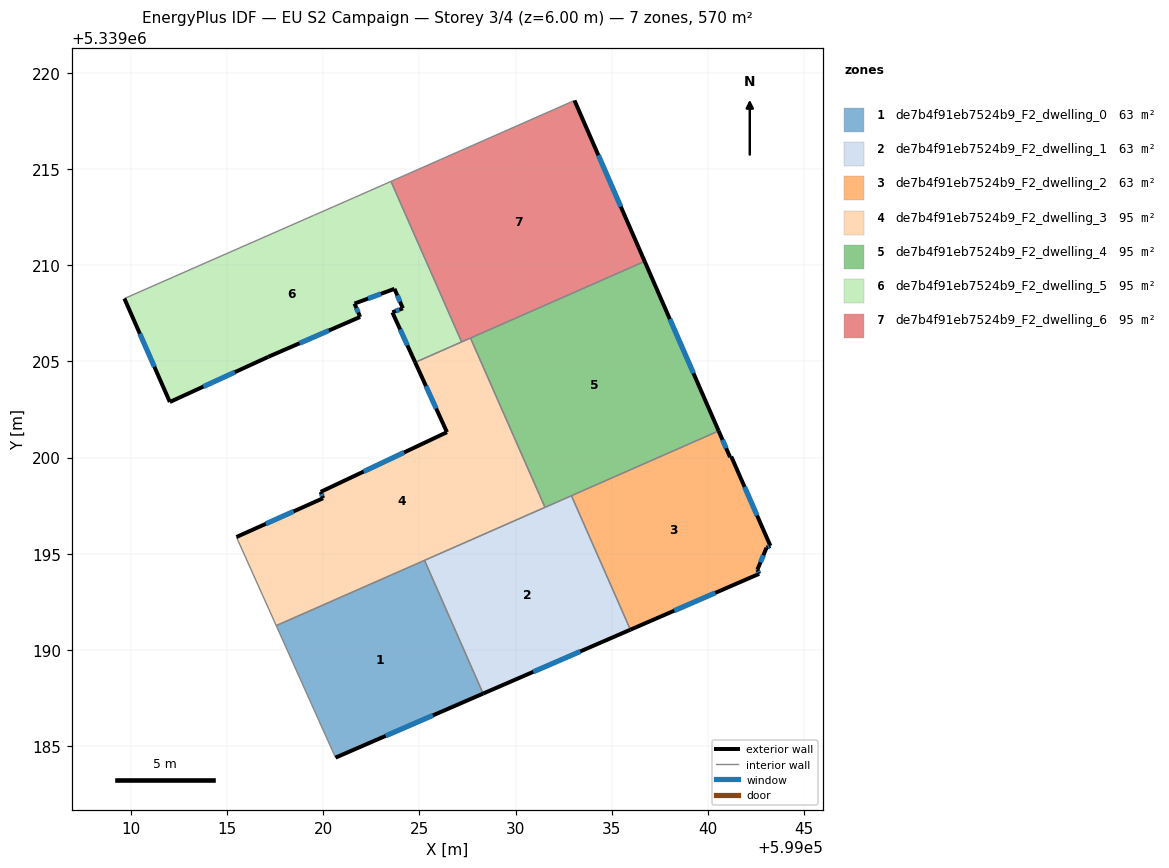
=== STOREY PLAN SPEC (per zone: floor XY polygon, exterior-wall plan segments, windows/doors) ===
zone 1: de7b4f91eb7524b9_F2_dwelling_0  (63.3 m²)
  floor: (599025.27, 5339194.66) (599028.31, 5339187.73) (599020.64, 5339184.40) (599017.56, 5339191.26)
  exterior wall: (599020.64, 5339184.40) – (599028.31, 5339187.73)  [8.4 m]
    window: (599023.25, 5339185.53) – (599025.70, 5339186.60)  [2.6 m²]
  interior walls: 3
zone 2: de7b4f91eb7524b9_F2_dwelling_1  (63.3 m²)
  floor: (599032.91, 5339198.02) (599035.97, 5339191.05) (599028.31, 5339187.73) (599025.27, 5339194.66)
  exterior wall: (599028.31, 5339187.73) – (599035.97, 5339191.05)  [8.3 m]
    window: (599030.92, 5339188.86) – (599033.37, 5339189.92)  [2.6 m²]
  interior walls: 4
zone 3: de7b4f91eb7524b9_F2_dwelling_2  (63.3 m²)
  floor: (599041.21, 5339200.05) (599043.25, 5339195.41) (599043.05, 5339195.31) (599042.57, 5339194.16) (599042.66, 5339193.96) (599035.97, 5339191.05) (599032.91, 5339198.02) (599040.56, 5339201.38) (599041.15, 5339200.02)
  exterior wall: (599041.15, 5339200.02) – (599040.56, 5339201.38)  [1.5 m]
    window: (599040.95, 5339200.48) – (599040.76, 5339200.92)  [0.5 m²]
  exterior wall: (599041.21, 5339200.05) – (599041.15, 5339200.02)  [0.1 m]
  exterior wall: (599043.25, 5339195.41) – (599041.21, 5339200.05)  [5.1 m]
    window: (599042.56, 5339196.99) – (599041.91, 5339198.47)  [1.6 m²]
  exterior wall: (599043.05, 5339195.31) – (599043.25, 5339195.41)  [0.2 m]
    window: (599043.12, 5339195.35) – (599043.18, 5339195.38)  [0.1 m²]
  exterior wall: (599042.57, 5339194.16) – (599043.05, 5339195.31)  [1.2 m]
    window: (599042.73, 5339194.55) – (599042.89, 5339194.92)  [0.4 m²]
  exterior wall: (599042.66, 5339193.96) – (599042.57, 5339194.16)  [0.2 m]
    window: (599042.63, 5339194.03) – (599042.60, 5339194.09)  [0.1 m²]
  exterior wall: (599035.97, 5339191.05) – (599042.66, 5339193.96)  [7.3 m]
    window: (599038.25, 5339192.04) – (599040.39, 5339192.97)  [2.2 m²]
  interior walls: 2
zone 4: de7b4f91eb7524b9_F2_dwelling_3  (95.0 m²)
  floor: (599027.66, 5339206.21) (599031.53, 5339197.41) (599017.56, 5339191.26) (599015.49, 5339195.87) (599020.00, 5339197.89) (599019.87, 5339198.21) (599026.44, 5339201.32) (599024.78, 5339204.95)
  exterior wall: (599024.78, 5339204.95) – (599026.44, 5339201.32)  [4.0 m]
    window: (599025.34, 5339203.71) – (599025.87, 5339202.55)  [1.2 m²]
  exterior wall: (599020.00, 5339197.89) – (599015.49, 5339195.87)  [4.9 m]
    window: (599018.46, 5339197.20) – (599017.02, 5339196.56)  [1.5 m²]
  exterior wall: (599019.87, 5339198.21) – (599020.00, 5339197.89)  [0.4 m]
    window: (599019.91, 5339198.10) – (599019.95, 5339198.00)  [0.1 m²]
  exterior wall: (599026.44, 5339201.32) – (599019.87, 5339198.21)  [7.3 m]
    window: (599024.20, 5339200.26) – (599022.10, 5339199.27)  [2.2 m²]
  interior walls: 6
zone 5: de7b4f91eb7524b9_F2_dwelling_4  (95.0 m²)
  floor: (599036.71, 5339210.20) (599040.56, 5339201.38) (599031.53, 5339197.41) (599027.66, 5339206.21)
  exterior wall: (599040.56, 5339201.38) – (599036.71, 5339210.20)  [9.6 m]
    window: (599039.25, 5339204.38) – (599038.02, 5339207.20)  [2.9 m²]
  interior walls: 4
zone 6: de7b4f91eb7524b9_F2_dwelling_5  (95.0 m²)
  floor: (599023.53, 5339214.36) (599027.20, 5339206.01) (599024.78, 5339204.95) (599023.60, 5339207.55) (599024.14, 5339207.76) (599023.71, 5339208.77) (599021.63, 5339208.00) (599021.92, 5339207.31) (599017.15, 5339205.24) (599012.03, 5339202.89) (599009.67, 5339208.27) (599019.52, 5339212.59) (599019.55, 5339212.61) (599021.66, 5339213.53)
  exterior wall: (599021.92, 5339207.31) – (599021.63, 5339208.00)  [0.8 m]
    window: (599021.82, 5339207.55) – (599021.73, 5339207.77)  [0.2 m²]
  exterior wall: (599017.15, 5339205.24) – (599021.92, 5339207.31)  [5.2 m]
    window: (599018.77, 5339205.94) – (599020.30, 5339206.60)  [1.6 m²]
  exterior wall: (599012.03, 5339202.89) – (599017.15, 5339205.24)  [5.6 m]
    window: (599013.77, 5339203.69) – (599015.41, 5339204.44)  [1.7 m²]
  exterior wall: (599009.67, 5339208.27) – (599012.03, 5339202.89)  [5.9 m]
    window: (599010.47, 5339206.44) – (599011.23, 5339204.72)  [1.8 m²]
  exterior wall: (599023.60, 5339207.55) – (599024.78, 5339204.95)  [2.9 m]
    window: (599024.00, 5339206.66) – (599024.38, 5339205.83)  [0.9 m²]
  exterior wall: (599024.14, 5339207.76) – (599023.60, 5339207.55)  [0.6 m]
    window: (599023.96, 5339207.69) – (599023.78, 5339207.62)  [0.2 m²]
  exterior wall: (599023.71, 5339208.77) – (599024.14, 5339207.76)  [1.1 m]
    window: (599023.85, 5339208.43) – (599023.99, 5339208.10)  [0.3 m²]
  exterior wall: (599021.63, 5339208.00) – (599023.71, 5339208.77)  [2.2 m]
    window: (599022.34, 5339208.26) – (599023.00, 5339208.51)  [0.7 m²]
  interior walls: 6
zone 7: de7b4f91eb7524b9_F2_dwelling_6  (95.0 m²)
  floor: (599033.06, 5339218.56) (599036.71, 5339210.20) (599027.20, 5339206.01) (599023.53, 5339214.36)
  exterior wall: (599036.71, 5339210.20) – (599033.06, 5339218.56)  [9.1 m]
    window: (599035.47, 5339213.04) – (599034.31, 5339215.72)  [2.8 m²]
  interior walls: 4

=== DERIVED (storey summary) ===
Building: EU S2 Campaign
Storey: 3 of 4  (floor level z = 6.00 m)
Storey gross floor area: 569.8 m²
Zones on this storey: 7
  - de7b4f91eb7524b9_F2_dwelling_0: floor 63.3 m²; exterior wall 8.4 m (25.1 m²); 1 window(s) 2.6 m²; WWR 10.2%
  - de7b4f91eb7524b9_F2_dwelling_1: floor 63.3 m²; exterior wall 8.3 m (25.0 m²); 1 window(s) 2.6 m²; WWR 10.2%
  - de7b4f91eb7524b9_F2_dwelling_2: floor 63.3 m²; exterior wall 15.6 m (46.8 m²); 6 window(s) 4.8 m²; WWR 10.2%
  - de7b4f91eb7524b9_F2_dwelling_3: floor 95.0 m²; exterior wall 16.5 m (49.6 m²); 4 window(s) 5.1 m²; WWR 10.2%
  - de7b4f91eb7524b9_F2_dwelling_4: floor 95.0 m²; exterior wall 9.6 m (28.8 m²); 1 window(s) 2.9 m²; WWR 10.2%
  - de7b4f91eb7524b9_F2_dwelling_5: floor 95.0 m²; exterior wall 24.2 m (72.7 m²); 8 window(s) 7.4 m²; WWR 10.2%
  - de7b4f91eb7524b9_F2_dwelling_6: floor 95.0 m²; exterior wall 9.1 m (27.4 m²); 1 window(s) 2.8 m²; WWR 10.2%
Zone adjacency (shared interzone walls):
  - de7b4f91eb7524b9_F2_dwelling_0 ↔ de7b4f91eb7524b9_F2_dwelling_1
  - de7b4f91eb7524b9_F2_dwelling_0 ↔ de7b4f91eb7524b9_F2_dwelling_3
  - de7b4f91eb7524b9_F2_dwelling_1 ↔ de7b4f91eb7524b9_F2_dwelling_2
  - de7b4f91eb7524b9_F2_dwelling_1 ↔ de7b4f91eb7524b9_F2_dwelling_3
  - de7b4f91eb7524b9_F2_dwelling_1 ↔ de7b4f91eb7524b9_F2_dwelling_4
  - de7b4f91eb7524b9_F2_dwelling_2 ↔ de7b4f91eb7524b9_F2_dwelling_4
  - de7b4f91eb7524b9_F2_dwelling_3 ↔ de7b4f91eb7524b9_F2_dwelling_4
  - de7b4f91eb7524b9_F2_dwelling_3 ↔ de7b4f91eb7524b9_F2_dwelling_5
  - de7b4f91eb7524b9_F2_dwelling_3 ↔ de7b4f91eb7524b9_F2_dwelling_6
  - de7b4f91eb7524b9_F2_dwelling_4 ↔ de7b4f91eb7524b9_F2_dwelling_6
  - de7b4f91eb7524b9_F2_dwelling_5 ↔ de7b4f91eb7524b9_F2_dwelling_6